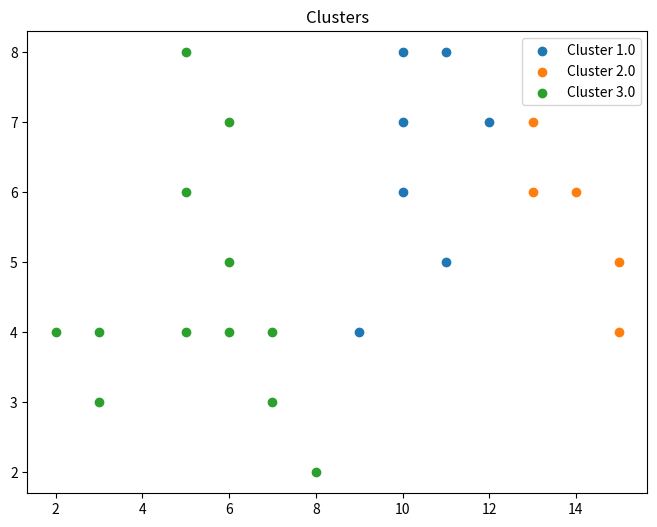

Reproduce this figure in Python.
import numpy as np
import matplotlib.pyplot as plt


def plot_clusters(X, labels, title):
    plt.figure(figsize=(8, 6))

    for label in np.unique(labels):
        indices = labels == label
        plt.scatter(X[indices, 0], X[indices, 1], label=f'Cluster {label + 1}')

    plt.title(title)
    plt.legend()
    plt.show()


def euclidean_distance(point1, point2):
    return np.sqrt(np.sum((point1 - point2) ** 2))


def k_means_algorithm(data, k, max_iterations=100, ep=0.00001):
    centroids_indices = np.random.choice(len(data), k, replace=False)

    centroids = data[centroids_indices]

    for _ in range(max_iterations):
        clusters = [[] for _ in range(k)]
        for point in data:
            distances = [euclidean_distance(point, centroid) for centroid in centroids]
            nearest_centroid_index = np.argmin(distances)
            clusters[nearest_centroid_index].append(point)
        new_centroids = np.array([np.mean(cluster, axis=0) for cluster in clusters])
        if np.sum(np.abs(centroids - new_centroids)) < ep:
            break
        centroids = new_centroids

    return clusters, centroids


def k_means(data, k, n_times=5, max_iterations=100, ep=0.00001):
    best_clusters, best_centroids = None, None
    best_score = np.inf
    for _ in range(n_times):
        clusters, centroids = k_means_algorithm(data, k, max_iterations, ep)
        within_cluster_score = 0
        for cluster, centroid in zip(clusters, centroids):
            within_cluster_score += np.sum([euclidean_distance(point, centroid) for point in cluster])
        if within_cluster_score < best_score:
            best_score = within_cluster_score
            best_clusters, best_centroids = clusters, centroids
    labels = np.zeros(len(data))
    for i, cluster in enumerate(best_clusters):
        labels[[data.tolist().index(point.tolist()) for point in cluster]] = i
    return labels


if __name__ == '__main__':
    data = np.array([
        [5, 8],
        [10, 8],
        [11, 8],
        [6, 7],
        [10, 7],
        [12, 7],
        [13, 7],
        [5, 6],
        [10, 6],
        [13, 6],
        [14, 6],
        [6, 5],
        [11, 5],
        [15, 5],
        [2, 4],
        [3, 4],
        [5, 4],
        [6, 4],
        [7, 4],
        [9, 4],
        [15, 4],
        [3, 3],
        [7, 3],
        [8, 2]
    ])
    print(k_means(data, 3))
    plot_clusters(data, k_means(data, 3), 'Clusters')
